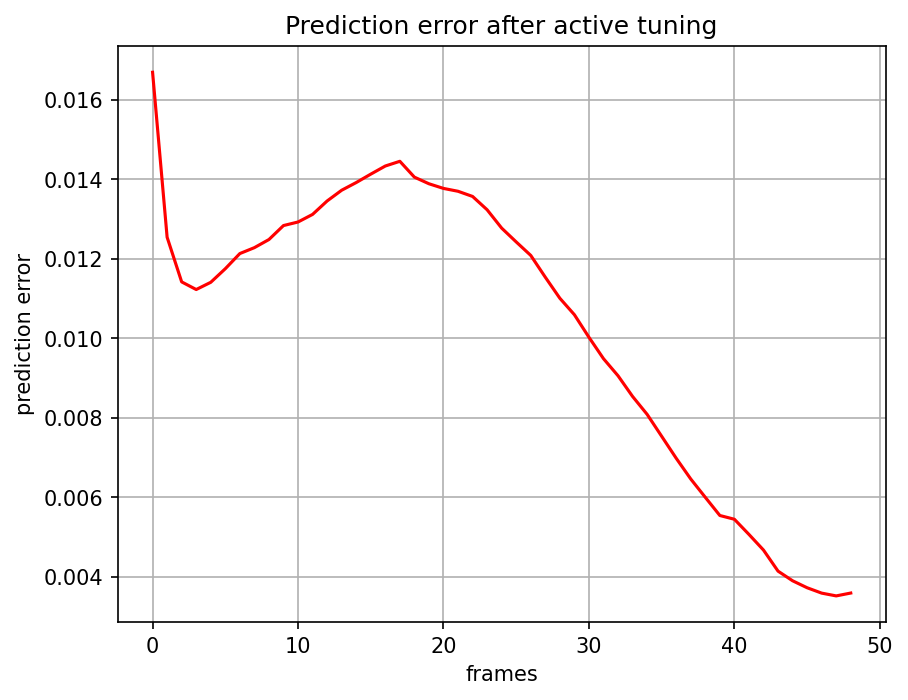

The file beside this chart, header and first rows:
, 0
0, 0.0167
1, 0.01255
2, 0.01142
3, 0.01123
4, 0.01141
5, 0.01175
6, 0.01214
7, 0.01228
8, 0.01249
9, 0.01284
10, 0.01293
11, 0.01312
12, 0.01346
13, 0.01373
14, 0.01392
15, 0.01413
16, 0.01434
17, 0.01446
18, 0.01406
19, 0.01389
20, 0.01377
21, 0.0137
22, 0.01357
23, 0.01324
24, 0.01278
25, 0.01243
26, 0.01209
27, 0.01154
28, 0.01101
29, 0.0106
30, 0.01003
31, 0.009491
32, 0.00906
33, 0.00854
34, 0.008089
35, 0.007537
36, 0.006984
37, 0.006463
38, 0.006001
39, 0.005544
40, 0.00545
41, 0.005068
42, 0.004674
43, 0.004144
44, 0.003902
45, 0.003726
46, 0.003591
47, 0.003521
48, 0.003593
